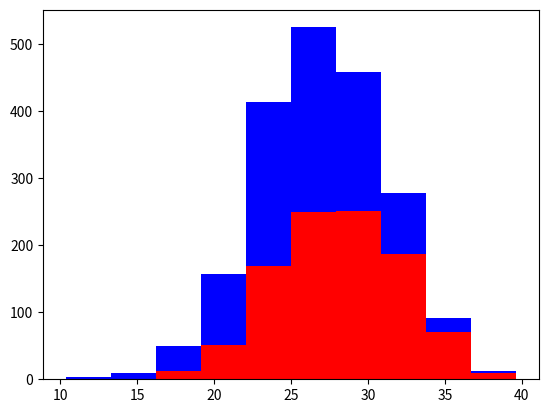

The matplotlib source for this figure:
import numpy as np
import matplotlib.pyplot as plt

dobermann = 1000
shepered = 1000

dober_height = 28 + 4* np.random.randn(dobermann)
shepered_height = 26 + 4* np.random.randn(shepered)

plt.hist([dober_height, shepered_height], stacked=True, color=['r','b'])
plt.show()